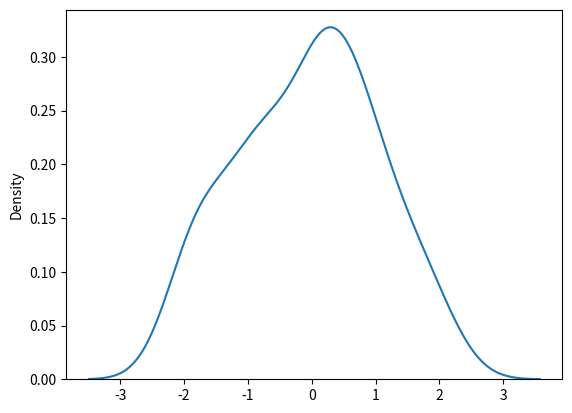

This figure's Python source:
import numpy as np
import pandas as pd
from numpy.random import randn
from scipy import stats
import matplotlib as mpl
import matplotlib.pyplot as plt
import seaborn as sns

#1. manually create KDE by Summing the gaussian distribution

ds = randn(100)
# sns.rugplot(ds)
# plt.hist(ds,alpha=0.5)
# plt.savefig('image1.png')
#
# x_axes = np.linspace(ds.min()-1,ds.max()+1,50)
#
# #bandwith creation
# bandwith = ((4*ds.std()**5)/(3*len(ds))) ** 0.2
#
# kernels = []
#
# for point in ds:
#     kernel = stats.norm(point,bandwith).pdf(x_axes)
#     kernels.append(kernel)
#
#     kernel = kernel / kernel.max()
#     kernel = kernel * 0.6
#
#     plt.plot(x_axes,kernel,alpha=0.5,color="red")
#
#
# plt.savefig('image2.png')
#
# kde = np.sum(kernels,axis=0)
# kde_fig = plt.plot(x_axes,kde,color='green')
# sns.rugplot(ds)
# plt.suptitle('KDE Plot')
# plt.savefig('image3.png')

#2. Using Seaborn - shortcut

kdefig = sns.kdeplot(ds)
fig = kdefig.get_figure()
fig.savefig('image4.png')

